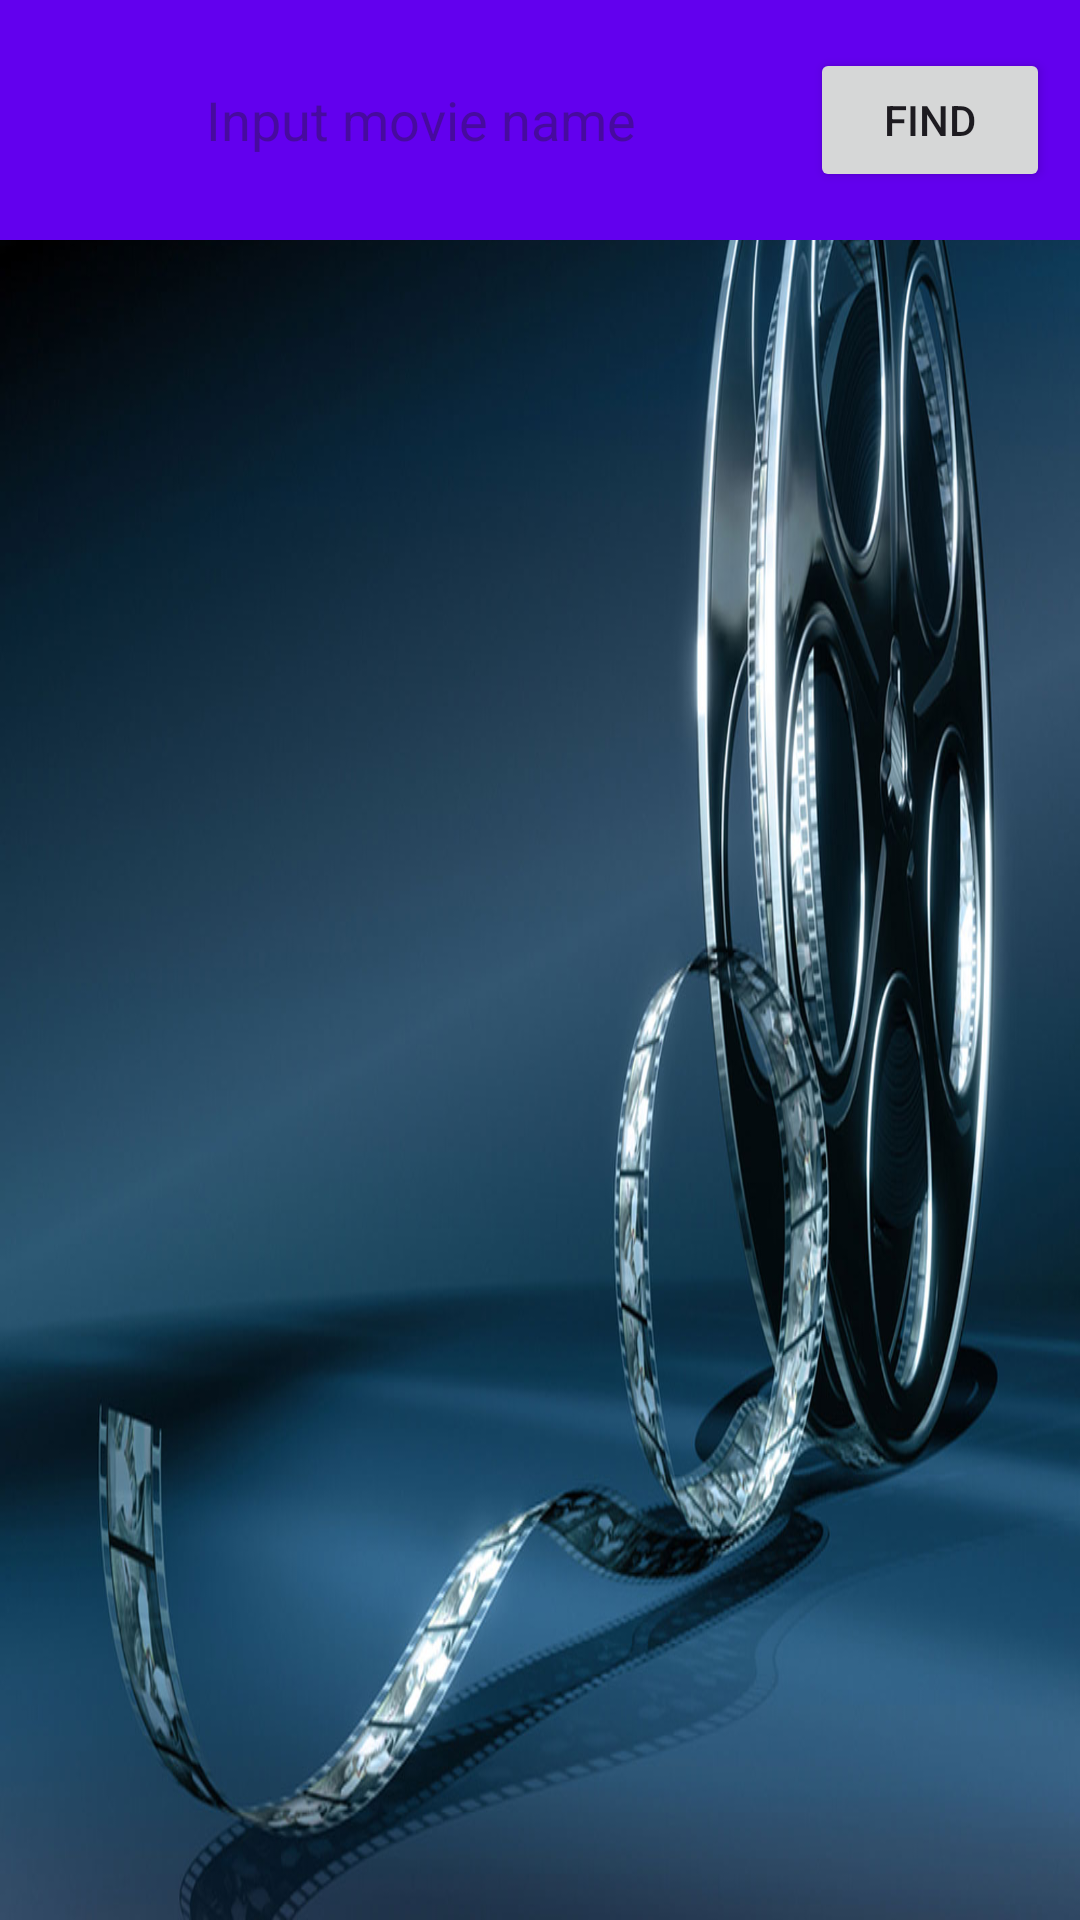

Produce the Android XML layout that renders to this screen, including the resource entries it uses.
<!-- AndroidManifest.xml: application theme Theme.BongaChat -->
<!-- res/layout/activity_movie_from_web.xml -->
<?xml version="1.0" encoding="utf-8"?>
<LinearLayout
    xmlns:android="http://schemas.android.com/apk/res/android"
    android:orientation="vertical"
    xmlns:app="http://schemas.android.com/apk/res-auto"
    xmlns:tools="http://schemas.android.com/tools"
    android:layout_width="match_parent"
    android:layout_height="match_parent"
    android:background="@drawable/cinema"
    tools:context=".MovieFromWebActivity">

    <LinearLayout
        android:background="@color/colorPrimary"
        android:gravity="center"
        android:padding="10dp"
        android:layout_width="match_parent"
        android:layout_height="wrap_content"
        android:orientation="horizontal">

    <EditText
        android:gravity="center"
        android:layout_margin="5dp"
        android:id="@+id/input_movie_web"
        android:layout_width="250dp"
        android:layout_height="50dp"
        android:background="@color/primaryBlue"
        android:hint="Input movie name"/>

        <Button
            android:id="@+id/find_button"
            android:layout_width="wrap_content"
            android:layout_height="wrap_content"
            android:text="Find"
            android:onClick="onFindPressed"/>

    </LinearLayout>


    <android.support.v7.widget.RecyclerView
        android:layout_marginTop="20dp"
        android:id="@+id/from_web_recycler"
        android:layout_width="match_parent"
        android:layout_height="wrap_content"
        app:layout_constraintBottom_toBottomOf="parent"
        app:layout_constraintEnd_toEndOf="parent"
        app:layout_constraintStart_toStartOf="parent">

    </android.support.v7.widget.RecyclerView>



</LinearLayout>
<!-- resources referenced by this layout -->
<resources>
  <!-- drawable cinema: jpg bitmap (drawable, 133892 bytes) -->
  <style name="Theme.BongaChat" parent="Base.Theme.BongaChat" />
  <style name="Base.Theme.BongaChat" parent="Theme.Material3.DayNight.NoActionBar">
          
          
      </style>
  <!-- not gathered from this repository: default colours our renderer supplied (Android Studio template values) -->
  <color name="colorPrimary">#FF6200EE</color>
</resources>
